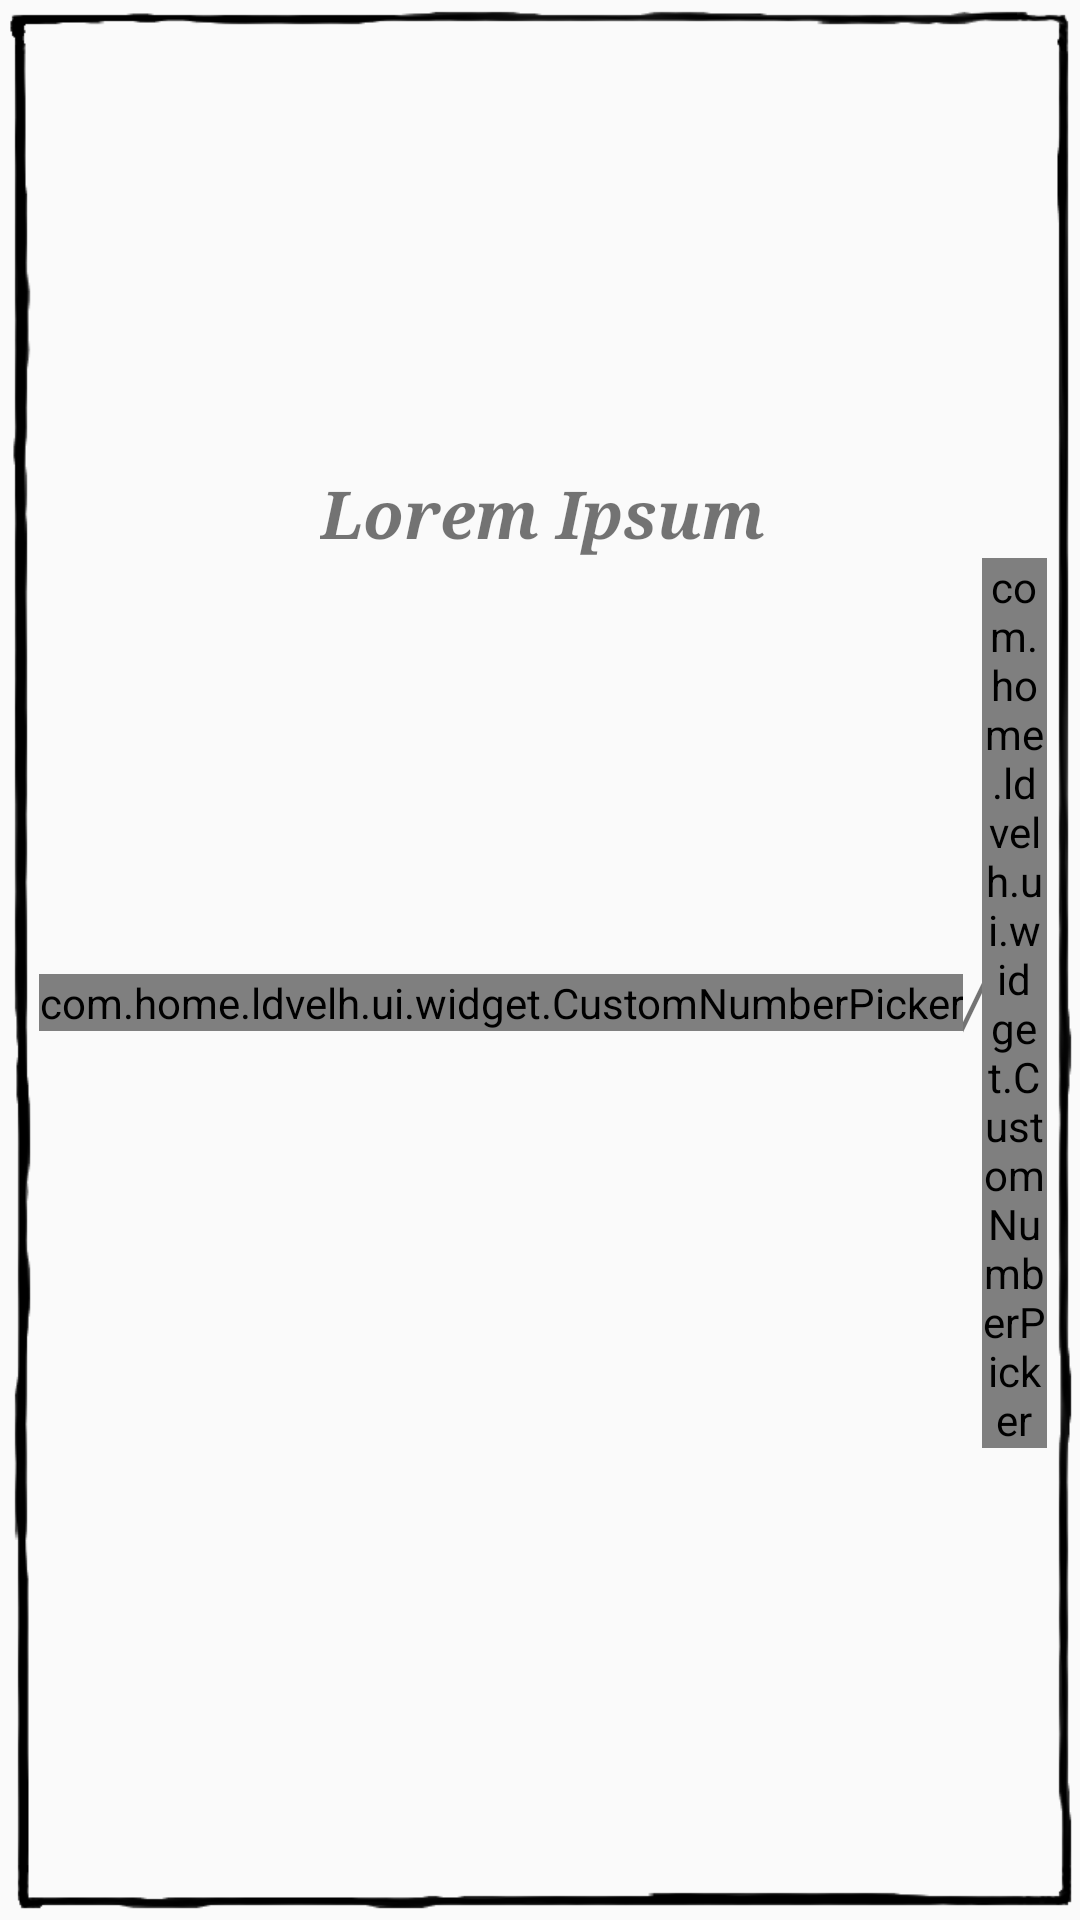

The Android layout XML behind this screen, and the referenced resources:
<!-- AndroidManifest.xml: application theme Theme.AppCompat.Light.NoActionBar.FullScreen -->
<!-- res/layout/widget_df_attribute.xml -->
<LinearLayout xmlns:android="http://schemas.android.com/apk/res/android"
    xmlns:custom="http://schemas.android.com/apk/res-auto"
    android:layout_width="match_parent"
    android:layout_height="match_parent"
    android:background="@drawable/pencil_border"
    android:clipChildren="false"
    android:gravity="center"
    android:orientation="vertical" >

    <TextView
        android:id="@+id/attributeName"
        style="@style/ldvelhTitles"
        android:layout_width="wrap_content"
        android:layout_height="wrap_content"
        android:layout_gravity="center_horizontal"
        android:text="@string/lorem_ipsum" />

    <LinearLayout
        android:layout_width="wrap_content"
        android:layout_height="wrap_content"
        android:clipChildren="false"
        android:gravity="center"
        android:orientation="horizontal" >

        <com.home.ldvelh.ui.widget.CustomNumberPicker
            android:id="@+id/numberPickerLeft"
            android:layout_width="wrap_content"
            android:layout_height="wrap_content"
            android:clipChildren="false"
            custom:scaleFactor="1.5" />

        <TextView
            style="@style/ldvelhTitles"
            android:layout_width="wrap_content"
            android:layout_height="wrap_content"
            android:layout_gravity="center_vertical"
            android:text="@string/slash_symbol" />

        <com.home.ldvelh.ui.widget.CustomNumberPicker
            android:id="@+id/numberPickerRight"
            android:layout_width="wrap_content"
            android:layout_height="wrap_content"
            android:clipChildren="false"
            custom:scaleFactor="1.5" />
    </LinearLayout>

</LinearLayout>
<!-- resources referenced by this layout -->
<resources>
  <string name="lorem_ipsum">Lorem Ipsum</string>
  <string name="slash_symbol">/</string>
  <style name="ldvelhTitles">
          <item name="android:textSize">22sp</item>
          <item name="android:typeface">serif</item>
          <item name="android:textStyle">bold|italic</item>
      </style>
  <style name="Theme.AppCompat.Light.NoActionBar.FullScreen" parent="@style/Theme.AppCompat.Light.NoActionBar">
          <item name="android:windowFullscreen">true</item>
          <item name="android:windowContentOverlay">@null</item>
      </style>
</resources>
